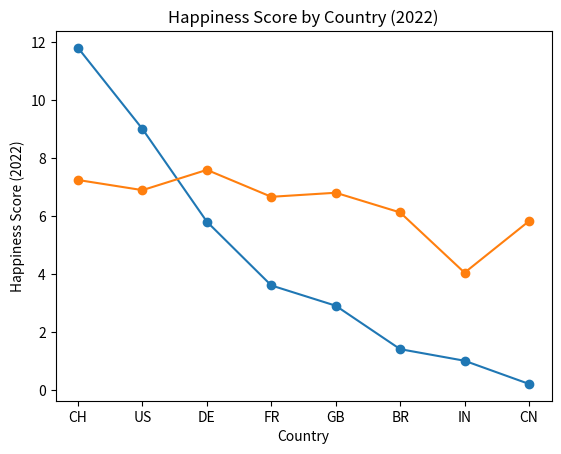

This figure's Python source:
import pandas as pd
import matplotlib.pyplot as plt

dictCountChocPerCap = {'CH': 11.8,
                       'US': 9.0,
                       'DE': 5.8,
                       'FR': 3.6,
                       'GB': 2.9,
                       'BR': 1.4,
                       'IN': 1.0,
                       'CN': 0.2}

chocoConsupPerCap = [11.8, 9.0, 5.8, 3.6, 2.9, 1.4, 1.0, 0.2]
countries = ['CH', 'US', 'DE', 'FR', 'GB', 'BR', 'IN', 'CN']

serie1 = pd.Series(chocoConsupPerCap, index=countries)

serie1.plot(marker='o', linestyle='-')
plt.xlabel('Country Code')
plt.ylabel('Chocolate Consumption (2022)')
plt.title('Chocolate Consumption by Country (2022)')
plt.show()


dictHappyScore = {'CH': 7.24,
                  'US': 6.89,
                  'DE': 7.59,
                  'FR': 6.66,
                  'GB': 6.80,
                  'BR': 6.12,
                  'IN': 4.04,
                  'CN': 5.82}

happyCountriesScore = [7.24, 6.89, 7.59, 6.66, 6.80, 6.12, 4.04, 5.82]

happycountries = ['CH', 'US', 'DE', 'FR', 'GB', 'BR', 'IN', 'CN']

serie2 = pd.Series(happyCountriesScore, index=happycountries)

serie2.plot(marker='o', linestyle='-')
plt.xlabel('Country')
plt.ylabel('Happiness Score (2022)')
plt.title('Happiness Score by Country (2022)')
plt.show()
